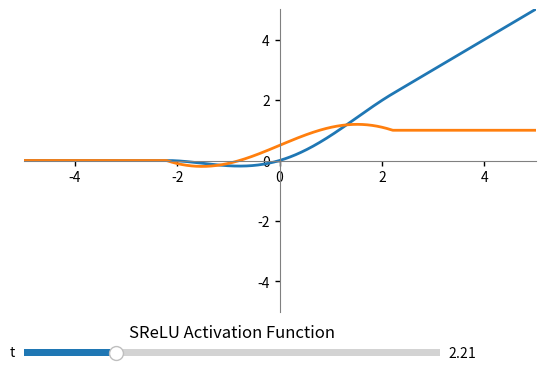

The script that saved this image:
import matplotlib.pyplot as plt
import numpy as np
from matplotlib.widgets import Slider

# 初始参数
t_init = 2.21


def SReLU(x, t=2):
    a = (np.pi / 2) / t
    return np.where(x <= -t, 0, np.where(x < t, x * (np.sin(a * x) + 1) / 2, x))


def SReLU_derivative(x, t=2):
    a = (np.pi / 2) / t
    return np.where(x <= -t, 0, np.where(x < t, a * x * np.cos(a * x) / 2 + np.sin(a * x) / 2 + 1 / 2, 1))


# 创建图形和轴
fig, ax = plt.subplots()
plt.subplots_adjust(left=0.1, bottom=0.25)

# 初始数据
x = np.linspace(-10, 10, 4000)
y = SReLU(x, t_init)
y1 = SReLU_derivative(x, t_init)

line, = plt.plot(x, y, lw=2)
line1, = plt.plot(x, y1, lw=2)

# 调整轴，使原点居中
ax.spines['left'].set_position('zero')
ax.spines['left'].set_color('gray')
ax.spines['bottom'].set_position('zero')
ax.spines['bottom'].set_color('gray')
ax.spines['right'].set_color('none')
ax.spines['top'].set_color('none')

# 设置 y 轴的范围
ax.set_xlim(-5, 5)  # 根据需要调整范围
ax.set_ylim(-5, 5)  # 根据需要调整范围

# 添加滑块的轴
axcolor = 'lightgoldenrodyellow'
ax_t = plt.axes([0.1, 0.15, 0.65, 0.03], facecolor=axcolor)

# 创建滑块
s_t = Slider(ax_t, 't', 1e-6, 10, valinit=t_init)


# 更新函数，响应滑块的变化
def update(val):
    t = s_t.val
    new_y = SReLU(x, t=t)
    new_y1 = SReLU_derivative(x, t=t)
    line.set_ydata(new_y)
    line1.set_ydata(new_y1)
    fig.canvas.draw_idle()


s_t.on_changed(update)
# 设置图形属性
ax.xaxis.set_ticks_position('bottom')
ax.yaxis.set_ticks_position('left')
ax.xaxis.set_tick_params(width=1)
ax.yaxis.set_tick_params(width=1)

plt.title("SReLU Activation Function")
plt.xlabel("x")
plt.ylabel("output")
plt.grid(True)

# 显示图形界面
plt.show()
